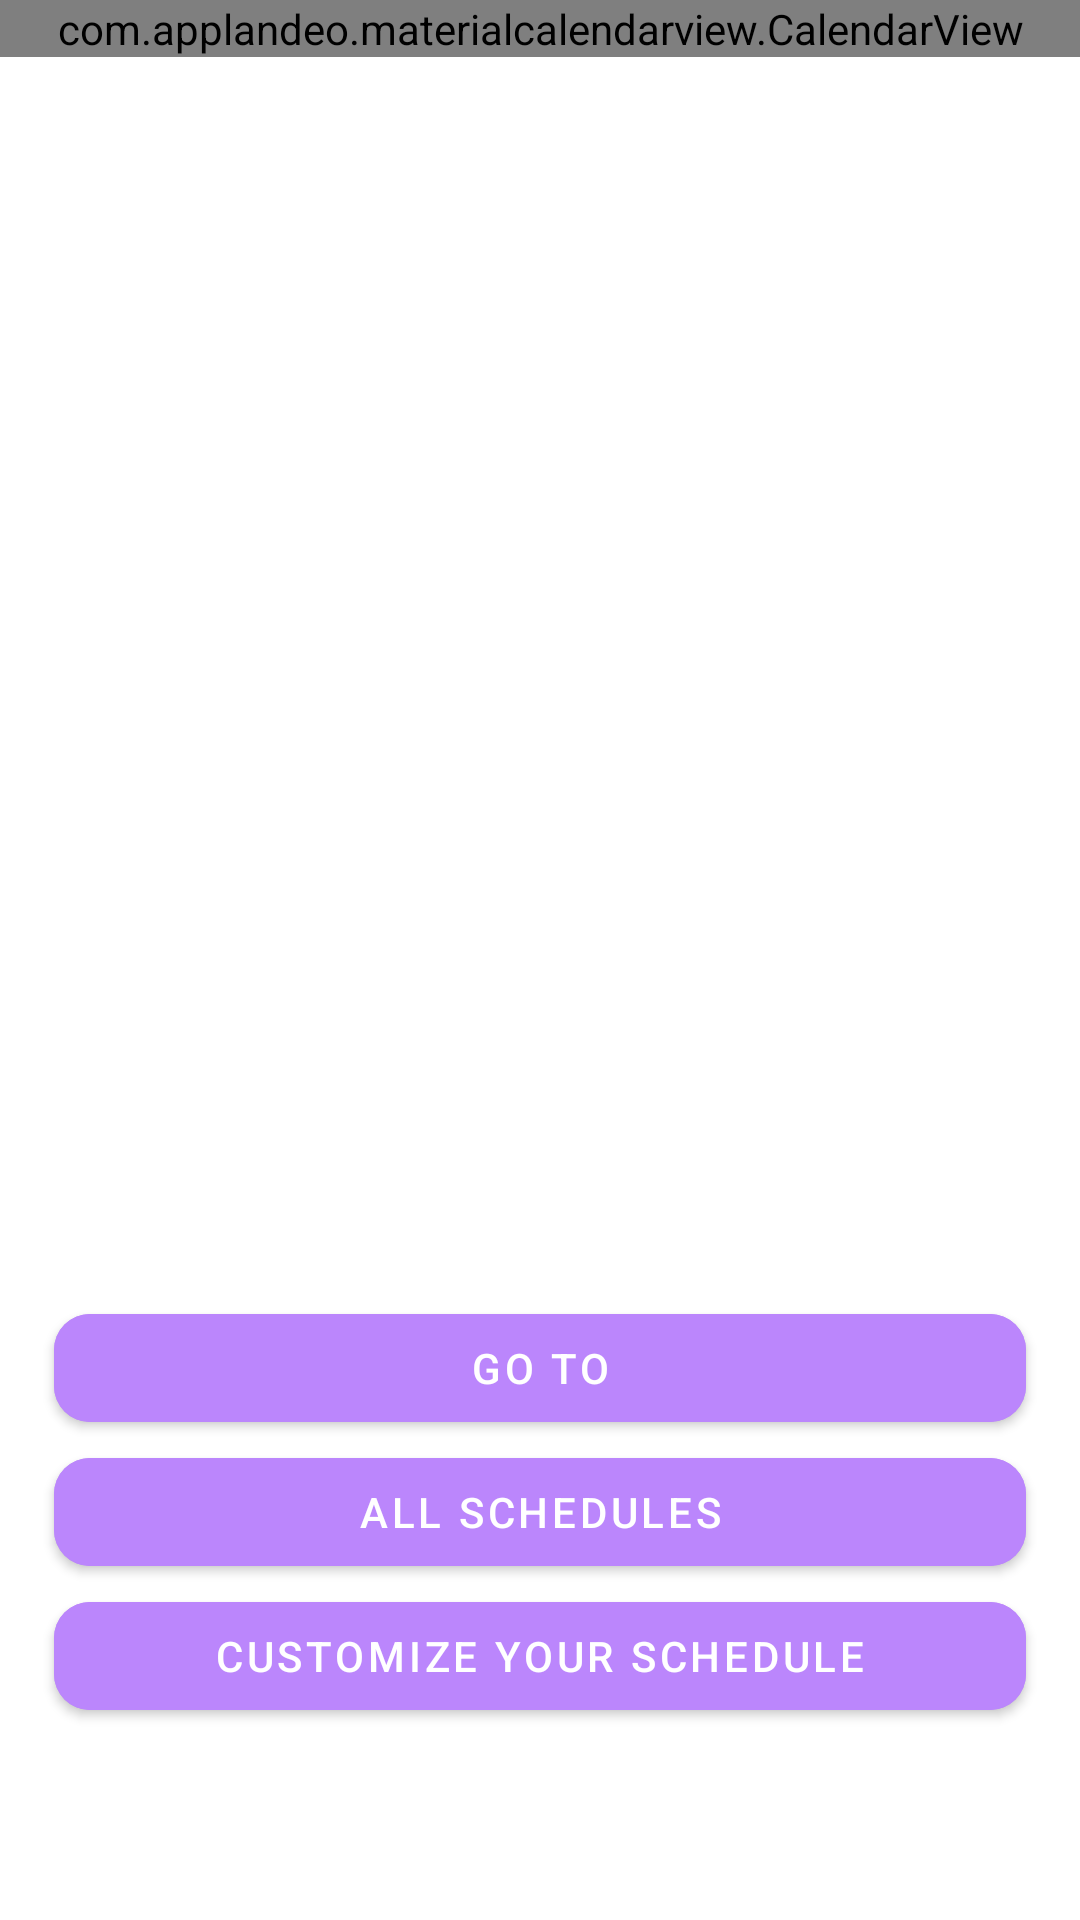

This screen was rendered from an Android layout file. Write that file and the resources it references.
<!-- AndroidManifest.xml: application theme Theme.ГрафикРабочихСмен -->
<!-- res/layout/fragment_shifts.xml -->
<?xml version="1.0" encoding="utf-8"?>
<androidx.constraintlayout.widget.ConstraintLayout xmlns:android="http://schemas.android.com/apk/res/android"
    xmlns:app="http://schemas.android.com/apk/res-auto"
    xmlns:tools="http://schemas.android.com/tools"
    android:layout_width="match_parent"
    android:layout_height="match_parent">

    <com.applandeo.materialcalendarview.CalendarView
        android:id="@+id/calendarView"
        android:layout_width="0dp"
        android:layout_height="wrap_content"
        app:type="one_day_picker"
        app:layout_constraintEnd_toEndOf="parent"
        app:layout_constraintStart_toStartOf="parent"
        app:firstDayOfWeek="monday"
        app:anotherMonthsDaysLabelsColor="#00FFFFFF"
        app:layout_constraintTop_toTopOf="parent" />

    <com.google.android.material.button.MaterialButton
        android:id="@+id/btnGoTo"
        android:layout_width="0dp"
        android:layout_height="wrap_content"
        android:backgroundTint="@color/purple_200"
        android:text="@string/go_to"
        app:cornerRadius="12dp"
        app:layout_constraintEnd_toEndOf="parent"
        app:layout_constraintStart_toStartOf="parent"
        app:layout_constraintBottom_toTopOf="@+id/btnGoBack"
        app:layout_constraintWidth_percent="0.9" />

    <com.google.android.material.button.MaterialButton
        app:layout_constraintWidth_percent="0.9"
        android:id="@+id/btnGoBack"
        android:layout_width="0dp"
        android:layout_height="wrap_content"
        android:text="@string/all_schedules"
        android:backgroundTint="@color/purple_200"
        app:cornerRadius="12dp"
        app:layout_constraintBottom_toTopOf="@id/btnCustomize"
        app:layout_constraintEnd_toEndOf="parent"
        app:layout_constraintStart_toStartOf="parent" />

    <com.google.android.material.button.MaterialButton
        app:layout_constraintWidth_percent="0.9"
        android:id="@+id/btnCustomize"
        android:layout_width="0dp"
        android:layout_height="wrap_content"
        android:layout_marginBottom="64dp"
        android:text="@string/customize_schedule"
        android:backgroundTint="@color/purple_200"
        app:cornerRadius="12dp"
        app:layout_constraintBottom_toBottomOf="parent"
        app:layout_constraintEnd_toEndOf="parent"
        app:layout_constraintStart_toStartOf="parent" />

</androidx.constraintlayout.widget.ConstraintLayout>
<!-- resources referenced by this layout -->
<resources>
  <string name="all_schedules">All schedules</string>
  <string name="customize_schedule">Customize your schedule</string>
  <string name="go_to">Go to</string>
  <style name="Theme.ГрафикРабочихСмен" parent="Theme.MaterialComponents.DayNight.DarkActionBar">
          
          <item name="colorPrimary">@color/purple_500</item>
          <item name="colorPrimaryVariant">@color/purple_700</item>
          <item name="colorOnPrimary">@color/white</item>
          
          <item name="colorSecondary">@color/teal_200</item>
          <item name="colorSecondaryVariant">@color/teal_700</item>
          <item name="colorOnSecondary">@color/black</item>
          
          <item name="android:statusBarColor" tools:targetApi="l">?attr/colorPrimaryVariant</item>
          
          <item name="android:textColor">@color/black</item>
      </style>
  <!-- not gathered from this repository: default colours our renderer supplied (Android Studio template values) -->
  <color name="purple_200">#FFBB86FC</color>
  <color name="purple_500">#FF6200EE</color>
  <color name="purple_700">#FF3700B3</color>
  <color name="teal_200">#FF03DAC5</color>
  <color name="teal_700">#FF018786</color>
  <color name="black">#FF000000</color>
  <color name="white">#FFFFFFFF</color>
</resources>
